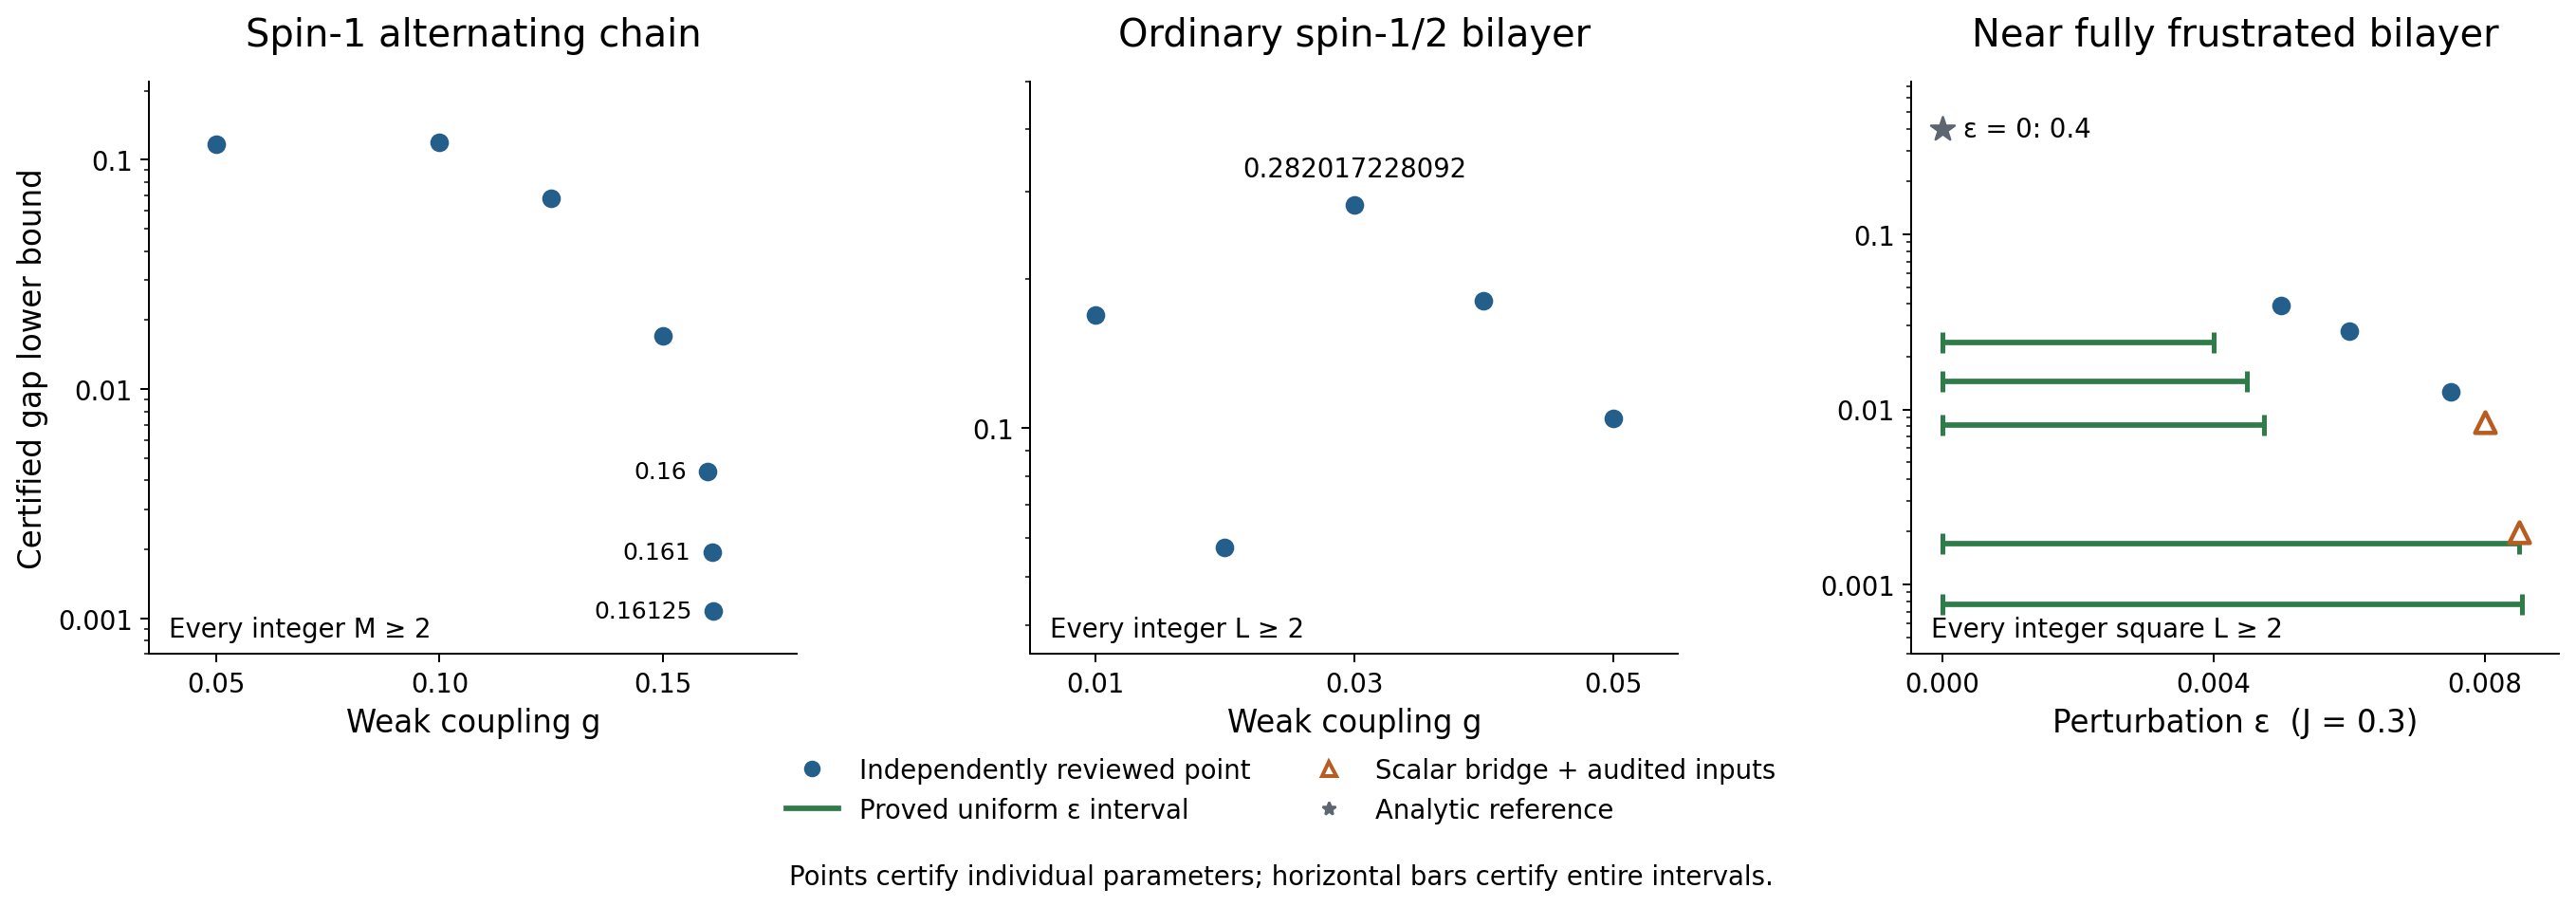

The table this chart was drawn from, first rows:
id, model, parameter, parameter_exact, parameter_lower_exact, parameter_decimal, parameter_kind, fixed_J_exact, unit_coupling, gap_lower_exact, gap_lower_decimal_down_12, size_variable, integer_size_min, unique_finite_volume_ground_state, boundary, evidence_status, initial_beta_exact, asymptotic_base_size, primary_source, primary_json_pointer, primary_sha256, evidence_sources, notes, plotted_in_main_figure
alternating_spin1_chain_point_1/20__audi…, alternating_spin1_chain, g, 1/20, , 0.05, point, , strong bond = 1, 58151934401/500000000000, 0.1163, M (two-spin cells), 2, True, periodic; positive-direction adjacency m…, independent_review_passed, 10, , audit/independent/certificate_s1_W1_g1d2…, /seeds/2/gap_lower, 7a6f44f21d1dfc47a1d775e3343e34a05780a427…, audit/independent/certificate_s1_W1_g1d2…, Historical independently reviewed baseli…, True
alternating_spin1_chain_point_1/10__rese…, alternating_spin1_chain, g, 1/10, , 0.1, point, , strong bond = 1, 59477486433/500000000000, 0.119, M (two-spin cells), 2, True, periodic; positive-direction adjacency m…, independent_review_passed, 24, 8, research_20261010/chain_audit/chain_spar…, /all_size_bridge/uniform_gap_lower, 54d2ba3085c1cadab76742712063951f2932afbe…, research_20261010/chain_audit/chain_spar…, , True
alternating_spin1_chain_point_1/8__resea…, alternating_spin1_chain, g, 1/8, , 0.125, point, , strong bond = 1, 68202652189/1000000000000, 0.0682, M (two-spin cells), 2, True, periodic; positive-direction adjacency m…, independent_review_passed, 28, 8, research_20261010/chain_audit/chain_spar…, /all_size_bridge/uniform_gap_lower, b0f112a3c2f11b30ec7f763928b32d157d4ecef1…, research_20261010/chain_audit/chain_spar…, , True
alternating_spin1_chain_point_3/20__rese…, alternating_spin1_chain, g, 3/20, , 0.15, point, , strong bond = 1, 17013326349/1000000000000, 0.01701, M (two-spin cells), 2, True, periodic; positive-direction adjacency m…, independent_review_passed, 56, 16, research_20261010/chain_audit/chain_spar…, /all_size_bridge/uniform_gap_lower, f3ee45dcea0ff174d4520f377410b08bdbb5f331…, research_20261010/chain_audit/chain_spar…, , True
alternating_spin1_chain_point_4/25__rese…, alternating_spin1_chain, g, 4/25, , 0.16, point, , strong bond = 1, 4358246531/1000000000000, 0.004358, M (two-spin cells), 2, True, periodic; positive-direction adjacency m…, independent_review_passed, 80, 64, research_20261010/chain_frontier_review/…, /bridges/best/all_M_ge2_gap, fef7dd8eca7b5eb380bacdcd27ca4263b4f73c39…, research_20261010/chain_frontier_review/…, , True
alternating_spin1_chain_point_161/1000__…, alternating_spin1_chain, g, 161/1000, , 0.161, point, , strong bond = 1, 1952374069/1000000000000, 0.001952, M (two-spin cells), 2, True, periodic; positive-direction adjacency m…, independent_review_passed, 86, 128, research_20261010/chain_frontier_review/…, /bridges/best/all_M_ge2_gap, ce9d48c735d7817d43a67524896a1aaa8ad46e69…, research_20261010/chain_frontier_review/…, , True
alternating_spin1_chain_point_129/800__r…, alternating_spin1_chain, g, 129/800, , 0.1613, point, , strong bond = 1, 215161259/200000000000, 0.001076, M (two-spin cells), 2, True, periodic; positive-direction adjacency m…, independent_review_passed, 88, 256, research_20261010/chain_frontier_review/…, /bridges/best/all_M_ge2_gap, 280d5211e4055467703810b12c151b8fc878e79f…, research_20261010/chain_frontier_review/…, , True
ordinary_spinhalf_bilayer_point_1/100__r…, ordinary_spinhalf_bilayer, g, 1/100, , 0.01, point, , rung = 1, 57480845078162907233072210178152997545/3…, 0.1689, L (square side), 2, True, periodic; positive-direction adjacency m…, independent_review_passed, , , research_20261010/bilayer_audit/optimize…, /bridges/g001/all_integer_squares_ge_2_g…, c9d90b555de2eb13369fedc8b32273f862e07344…, research_20261010/bilayer_audit/optimize…, , True
ordinary_spinhalf_bilayer_point_1/50__re…, ordinary_spinhalf_bilayer, g, 1/50, , 0.02, point, , rung = 1, 19501057670622863144185293551966373475/3…, 0.05731, L (square side), 2, True, periodic; positive-direction adjacency m…, independent_review_passed, , , research_20261010/bilayer_audit/optimize…, /bridges/g002/all_integer_squares_ge_2_g…, c9d90b555de2eb13369fedc8b32273f862e07344…, research_20261010/bilayer_audit/optimize…, , True
ordinary_spinhalf_bilayer_point_3/100__r…, ordinary_spinhalf_bilayer, g, 3/100, , 0.03, point, , rung = 1, 9195338283/1000000000000, 0.009195, L (square side), 2, True, periodic; positive-direction adjacency m…, independent_review_passed, 909/100, 128, research_20261010/low_band_review/symmet…, /files/0/records/0/all_integer_gap_lower, 1168d44ef7fc0d107ec2175aa8d7a6aedbde81ee…, research_20261010/low_band_review/symmet…, Frozen independently reviewed seed. Late…, False
fully_frustrated_bilayer_point_1/200__re…, fully_frustrated_bilayer, epsilon, 1/200, , 0.005, point, 3/10, rung = 1, 13265304814131434363258744511923058681/3…, 0.03898, L (square side), 2, True, periodic; positive-direction adjacency m…, independent_review_passed, 32, 8, research_20261010/nonperturbative_audit/…, /best_all_sizes/all_integer_L_ge2_gap, b3f21bdc457d86b5ae920043547e35f2437dd902…, research_20261010/nonperturbative_audit/…, , True
fully_frustrated_bilayer_point_3/500__re…, fully_frustrated_bilayer, epsilon, 3/500, , 0.006, point, 3/10, rung = 1, 9586303944613104486987939003027745443/34…, 0.02817, L (square side), 2, True, periodic; positive-direction adjacency m…, independent_review_passed, 28, 16, research_20261010/nonperturbative_audit/…, /0/best_all_sizes/all_sizes_gap, 1351d3c3e35dd2bd9920893360aab112f7349b9e…, research_20261010/nonperturbative_audit/…, , True
fully_frustrated_bilayer_point_3/400__re…, fully_frustrated_bilayer, epsilon, 3/400, , 0.0075, point, 3/10, rung = 1, 4296709674522160098666301683786093617/34…, 0.01263, L (square side), 2, True, periodic; positive-direction adjacency m…, independent_review_passed, 63/2, 16, research_20261010/nonperturbative_audit/…, /1/best_all_sizes/all_sizes_gap, 1351d3c3e35dd2bd9920893360aab112f7349b9e…, research_20261010/nonperturbative_audit/…, , True
fully_frustrated_bilayer_point_1/125__re…, fully_frustrated_bilayer, epsilon, 1/125, , 0.008, point, 3/10, rung = 1, 1445972708809357228759498140402530393/17…, 0.008499, L (square side), 2, True, periodic; positive-direction adjacency m…, root_scalar_bridge_on_independently_audi…, 32, 32, research_20261010/root_review/ff_frontie…, /0/best/all_integer_L_ge2_gap, d96b6a2b25729c26005437795ca4f8f2eb4d4551…, research_20261010/root_review/ff_frontie…, New all-L root scalar bridge; a separate…, True
fully_frustrated_bilayer_point_17/2000__…, fully_frustrated_bilayer, epsilon, 17/2000, , 0.0085, point, 3/10, rung = 1, 675427740767930538083603620537361547/340…, 0.001985, L (square side), 2, True, periodic; positive-direction adjacency m…, root_scalar_bridge_on_independently_audi…, 65/2, 128, research_20261010/root_review/ff_frontie…, /1/best/all_integer_L_ge2_gap, d96b6a2b25729c26005437795ca4f8f2eb4d4551…, research_20261010/root_review/ff_frontie…, New all-L root scalar bridge; a separate…, True
fully_frustrated_bilayer_closed_interval…, fully_frustrated_bilayer, epsilon, 1/250, 0, 0.004, closed_interval, 3/10, rung = 1, 8182689532058971559137629312639526707/34…, 0.02405, L (square side), 2, True, periodic; positive-direction adjacency m…, independent_review_passed, 28, 16, research_20261010/nonperturbative_audit/…, /0/best_uniform_all_sizes_gap, bb94201ea6001464582f9d6effed3636aec9cb5f…, research_20261010/nonperturbative_audit/…, A single product trial; affine endpoint …, True
fully_frustrated_bilayer_closed_interval…, fully_frustrated_bilayer, epsilon, 9/2000, 0, 0.0045, closed_interval, 3/10, rung = 1, 307854805027554099529071281078899565/212…, 0.01448, L (square side), 2, True, periodic; positive-direction adjacency m…, independent_review_passed, 55/2, 32, research_20261010/nonperturbative_audit/…, /1/best_uniform_all_sizes_gap, bb94201ea6001464582f9d6effed3636aec9cb5f…, research_20261010/nonperturbative_audit/…, A single product trial; affine endpoint …, True
fully_frustrated_bilayer_closed_interval…, fully_frustrated_bilayer, epsilon, 19/4000, 0, 0.00475, closed_interval, 3/10, rung = 1, 2752980708324742958664216503824603161/34…, 0.00809, L (square side), 2, True, periodic; positive-direction adjacency m…, independent_review_passed, 57/2, 32, research_20261010/nonperturbative_audit/…, /2/best_uniform_all_sizes_gap, bb94201ea6001464582f9d6effed3636aec9cb5f…, research_20261010/nonperturbative_audit/…, A single product trial; affine endpoint …, True
fully_frustrated_bilayer_closed_interval…, fully_frustrated_bilayer, epsilon, 17/2000, 0, 0.0085, closed_interval, 3/10, rung = 1, 579534716789337058753503842495191995/340…, 0.001703, L (square side), 2, True, periodic; positive-direction adjacency m…, independent_review_passed, , , research_20261010/epsilon_interval_revie…, /uniform_gap_through_17_over_2000, 58dc0c174abcdca5becab3cab7af059f1838f737…, research_20261010/epsilon_interval_revie…, Continuous union of seven audited closed…, True
fully_frustrated_bilayer_closed_interval…, fully_frustrated_bilayer, epsilon, 171/20000, 0, 0.00855, closed_interval, 3/10, rung = 1, 130756138215761138933052179454005525/170…, 0.0007685, L (square side), 2, True, periodic; positive-direction adjacency m…, independent_review_passed, , , research_20261010/epsilon_interval_revie…, /uniform_gap, 58dc0c174abcdca5becab3cab7af059f1838f737…, research_20261010/epsilon_interval_revie…, Continuous union of seven audited closed…, True
ordinary_spinhalf_bilayer_point_3/100__r…, ordinary_spinhalf_bilayer, g, 3/100, , 0.03, point, , rung = 1, 11205710127059/1000000000000000, 0.01121, L (square side), 2, True, periodic; positive-direction adjacency m…, independent_review_passed, 909/100, 1024, research_20261010/root_review/large_seed…, /all_integer_L_ge2_gap, 57f6101b493f9d07fb0f79dffb7d0cfcfc5758f9…, research_20261010/root_review/large_seed…, Independently audited eight-round scalar…, False
ordinary_spinhalf_bilayer_point_3/100__r…, ordinary_spinhalf_bilayer, g, 3/100, , 0.03, point, , rung = 1, 35229653273/125000000000, 0.2818, L (square side), 2, True, periodic; positive-direction adjacency m…, independent_review_passed, 277/20, 8, research_20261010/large_seed_review/REVI…, /accepted/0/gap, 31a8ec9f5ff1770a30bab88d77daa1f0669dcfc4…, research_20261010/large_seed_review/REVI…, Sealed angle-based large-seed review. Ph…, False
ordinary_spinhalf_bilayer_point_1/25__re…, ordinary_spinhalf_bilayer, g, 1/25, , 0.04, point, , rung = 1, 89690095267/500000000000, 0.1794, L (square side), 2, True, periodic; positive-direction adjacency m…, independent_review_passed, 51/4, 8, research_20261010/large_seed_review/REVI…, /accepted/1/gap, 31a8ec9f5ff1770a30bab88d77daa1f0669dcfc4…, research_20261010/large_seed_review/REVI…, Sealed angle-based large-seed review. Ph…, False
ordinary_spinhalf_bilayer_point_1/20__re…, ordinary_spinhalf_bilayer, g, 1/20, , 0.05, point, , rung = 1, 93620600631/1000000000000, 0.09362, L (square side), 2, True, periodic; positive-direction adjacency m…, independent_review_passed, 251/20, 16, research_20261010/large_seed_review/REVI…, /accepted/2/gap, 31a8ec9f5ff1770a30bab88d77daa1f0669dcfc4…, research_20261010/large_seed_review/REVI…, Sealed angle-based large-seed review. Ph…, False
ordinary_spinhalf_bilayer_point_3/100__r…, ordinary_spinhalf_bilayer, g, 3/100, , 0.03, point, , rung = 1, 70504307023/250000000000, 0.282, L (square side), 2, True, periodic; positive-direction adjacency m…, independent_review_passed, 277/20, 8, research_20261010/temple_variant_review/…, /accepted/0/gap, 44c464eaa77f3848a1030f87bb6b9504e7a6dd58…, research_20261010/temple_variant_review/…, Sealed independent rank-one sector-Templ…, True
ordinary_spinhalf_bilayer_point_1/25__re…, ordinary_spinhalf_bilayer, g, 1/25, , 0.04, point, , rung = 1, 45158039097/250000000000, 0.1806, L (square side), 2, True, periodic; positive-direction adjacency m…, independent_review_passed, 64/5, 8, research_20261010/temple_variant_review/…, /accepted/1/gap, 44c464eaa77f3848a1030f87bb6b9504e7a6dd58…, research_20261010/temple_variant_review/…, Sealed independent rank-one sector-Templ…, True
ordinary_spinhalf_bilayer_point_1/20__re…, ordinary_spinhalf_bilayer, g, 1/20, , 0.05, point, , rung = 1, 26118899961/250000000000, 0.1045, L (square side), 2, True, periodic; positive-direction adjacency m…, independent_review_passed, 249/20, 16, research_20261010/temple_variant_review/…, /accepted/2/gap, 44c464eaa77f3848a1030f87bb6b9504e7a6dd58…, research_20261010/temple_variant_review/…, Sealed independent rank-one sector-Templ…, True
